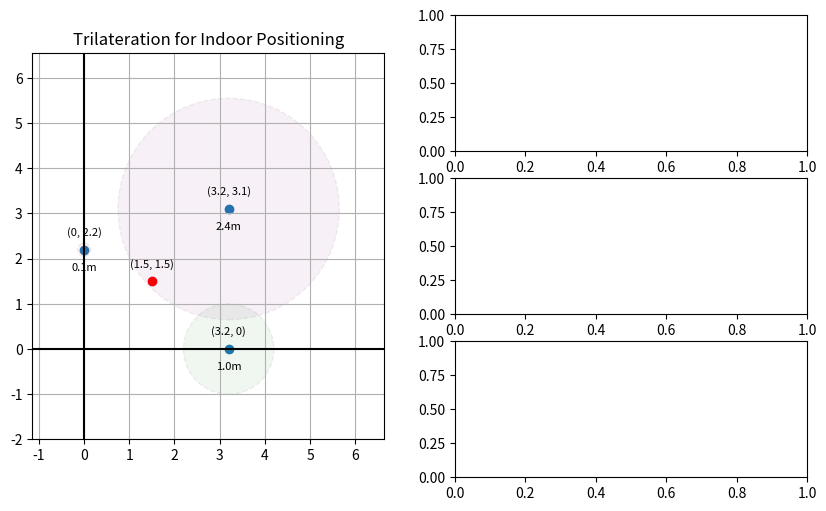

Generate this figure with matplotlib:
import matplotlib.gridspec as gridspec
import matplotlib.pyplot as plt
import numpy as np
from matplotlib.animation import FuncAnimation

# Trilateration Graph
TRILATERATION_ZOOMED_IN = False
TRILATERATION_LEGEND = False

# RSSI Graph
RSSI_GRAPH_SHOW = True
RSSI_FIXED_Y_AXIS = False

if RSSI_GRAPH_SHOW:
    fig = plt.figure(figsize=(10, 6))

    gs = gridspec.GridSpec(3, 2)

    trilateration_graph = plt.subplot(gs[:, 0])
    rssi_graph1 = plt.subplot(gs[0, 1])
    rssi_graph2 = plt.subplot(gs[1, 1])
    rssi_graph3 = plt.subplot(gs[2, 1])
else:
    fig, trilateration_graph = plt.subplots(figsize=(6, 6))


# Square aspect ratio
trilateration_graph.set_aspect("equal", adjustable="box")


# Close event
def set_on_close(func):
    fig.canvas.mpl_connect("close_event", func)


def __plot_trilateration(
    base_stations: list,
    target: tuple,
    rssi_data_1: list = None,
    rssi_data_2: list = None,
    rssi_data_3: list = None,
):
    """
    Plot the trilateration graph for indoor positioning.

    Parameters:
    - base_stations (list): A list of dictionaries representing the base stations. Each dictionary should have the following keys:
        - 'coords' (tuple): The coordinates of the base station in the form (x, y).
        - 'distance' (float): The distance from the base station to the target.
    - target (tuple): The estimated position of the target in the form (x, y).
    - rssi_data_1 (list, optional): A list of dictionaries representing the RSSI data for the first beacon. Each dictionary should have the following
    - rssi_data_2 (list, optional): A list of dictionaries representing the RSSI data for the second beacon. Each dictionary should have the following
    - rssi_data_3 (list, optional): A list of dictionaries representing the RSSI data for the third beacon. Each dictionary should have the following
        - 'time' (str): The timestamp of the reading.
        - 'address' (str): The address of the beacon.
        - 'rssi' (int): The raw RSSI value.
        - 'filtered_rssi' (list): A list of filtered RSSI values.

    Returns:
    None
    """
    # -------------------- Trilateration Graph -------------------- #
    # Coordinates of the base stations
    base_points = np.array([list(base["coords"]) for base in base_stations])

    # Plot the base points
    trilateration_graph.scatter(
        base_points[:, 0], base_points[:, 1], label="Base Stations"
    )
    trilateration_graph.scatter(
        target[0], target[1], label="Position Estimate", color="red"
    )

    # Annotate the estimated position
    trilateration_graph.annotate(
        f"({target[0]:.1f}, {target[1]:.1f})",
        (target[0], target[1]),
        textcoords="offset points",
        xytext=(0, 10),
        ha="center",
        fontsize=8,
    )

    # Colours for the circles for the rssi distance circls
    colours = [
        "red",
        "green",
        "purple",
        "orange",
        "brown",
        "pink",
        "gray",
        "olive",
        "cyan",
    ]

    # Plot the circles (rssi distances)
    for i, base in enumerate(base_stations):
        circle = plt.Circle(
            base["coords"], base["distance"], fill=True, alpha=0.06, color=colours[i]
        )
        circle.set_edgecolor("black")
        circle.set_linewidth(1)
        circle.set_linestyle("--")
        circle.set_label(f"RSSI Distance {base['distance']:.1f}m")
        trilateration_graph.add_artist(circle)
        # trilateration_graph.add_patch(circle)

        # Annotate the base station coordinates
        trilateration_graph.annotate(
            f"({base['coords'][0]}, {base['coords'][1]})",
            (base["coords"][0], base["coords"][1]),
            textcoords="offset points",
            xytext=(0, 10),
            ha="center",
            fontsize=8,
        )

        # Annotate the distance (radius of the circle)
        trilateration_graph.annotate(
            f"{base['distance']:.1f}m",
            (base["coords"][0], base["coords"][1]),
            textcoords="offset points",
            xytext=(0, -15),
            ha="center",
            fontsize=8,
        )

    # Calculate the min and max x and y for the circles
    min_x = min(base["coords"][0] - base["distance"] for base in base_stations) - 1
    max_x = max(base["coords"][0] + base["distance"] for base in base_stations) + 1
    min_y = min(base["coords"][1] - base["distance"] for base in base_stations) - 1
    max_y = max(base["coords"][1] + base["distance"] for base in base_stations) + 1

    # Draw x and y axis
    trilateration_graph.axhline(0, color="black", linewidth=1.5)
    trilateration_graph.axvline(0, color="black", linewidth=1.5)

    if not TRILATERATION_ZOOMED_IN:
        trilateration_graph.axis(xmin=min_x, xmax=max_x, ymin=min_y, ymax=max_y)
    if TRILATERATION_LEGEND:
        trilateration_graph.legend(loc="upper left")

    trilateration_graph.grid(True)
    trilateration_graph.set_title("Trilateration for Indoor Positioning")

    # ------------------------- RSSI Graph ------------------------ #
    if not RSSI_GRAPH_SHOW:
        return

    if not rssi_data_1 or not rssi_data_2 or not rssi_data_3:
        return

    # Group the rssi data by address
    beacons = {
        "beacon_1": rssi_data_1,
        "beacon_2": rssi_data_2,
        "beacon_3": rssi_data_3,
    }

    for i, (address, data) in enumerate(beacons.items()):
        graph = {0: rssi_graph1, 1: rssi_graph2, 2: rssi_graph3}[i]

        # Get arrays for rssi and filtered rssi
        y1 = np.array([reading["rssi"] for reading in data])
        y2 = np.array([reading["filtered_rssi"] for reading in data])

        # Plot the data
        graph.plot(y1, label=f"RSSI", color=colours[0], linestyle="-")
        graph.plot(y2, label=f"Filtered RSSI", color=colours[1], linestyle="--")

    if RSSI_FIXED_Y_AXIS:
        rssi_graph1.set_ylim(-80, -20)

    # Set the labels and title
    rssi_graph1.set_title("RSSI from Beacons")
    rssi_graph3.set_xlabel("Time")
    rssi_graph2.set_ylabel("RSSI (dBm)")
    rssi_graph1.grid(True)
    rssi_graph2.grid(True)
    rssi_graph3.grid(True)
    rssi_graph1.legend(loc="upper left")


def animate(
    base_stations: list,
    target: tuple,
    get_updated_data: callable = None,
    interval: int = 1000,
):
    """
    Animates the trilateration graph for indoor positioning.

    Parameters:
    - base_stations (list): A list of dictionaries representing the base stations. Each dictionary should have the following keys: 'coords' (tuple), 'distance' (float).
    - target (tuple): The target coordinates.
    - get_updated_data (callable, optional): A function that returns updated base stations and target coordinates.
    - interval (int, optional): The interval in milliseconds between each update.

    Returns:
    - FuncAnimation: The animation object. (call plt.show() to display the animation)
    """
    # Initial plot
    __plot_trilateration(base_stations, target)

    # Update function for the animation called every `interval`` milliseconds
    def update(i):
        # Clear current plt
        trilateration_graph.clear()
        if RSSI_GRAPH_SHOW:
            rssi_graph1.clear()
            rssi_graph2.clear()
            rssi_graph3.clear()

        # Update the data if any
        if get_updated_data is not None:
            # Get the data from the function supplied
            (
                new_base_stations,
                new_target,
                new_rssi_data_1,
                new_rssi_data_2,
                new_rssi_data_3,
            ) = get_updated_data()

            # Plot the updated data
            __plot_trilateration(
                new_base_stations,
                new_target,
                new_rssi_data_1,
                new_rssi_data_2,
                new_rssi_data_3,
            )

    # Animate the plot with the update function
    animation = FuncAnimation(fig, update, interval=interval, cache_frame_data=False)
    plt.show()


if __name__ == "__main__":
    base_stations = [
        {"coords": (0, 2.2), "distance": 0.14677992676220694},
        {"coords": (3.2, 0), "distance": 1.0},
        {"coords": (3.2, 3.1), "distance": 2.4484367468222272},
    ]

    initial_target = (1.5, 1.5)

    from collections import deque

    rssi_data_1 = deque(maxlen=10)
    rssi_data_2 = deque(maxlen=10)
    rssi_data_3 = deque(maxlen=10)

    # Test data
    rssi_data_1.append(
        {
            "time": "2021-08-01 12:00:00",
            "address": "address_1",
            "rssi": -50,
            "filtered_rssi": [-50],
        }
    )
    rssi_data_2.append(
        {
            "time": "2021-08-01 12:00:00",
            "address": "address_2",
            "rssi": -60,
            "filtered_rssi": [-60],
        }
    )
    rssi_data_3.append(
        {
            "time": "2021-08-01 12:00:00",
            "address": "address_3",
            "rssi": -70,
            "filtered_rssi": [-70],
        }
    )

    def get_updated_data():
        rssi_data_1.append(
            {
                "time": "2021-08-01 12:00:00",
                "address": "address_1",
                "rssi": np.random.randint(-70, -30),
                "filtered_rssi": [np.random.randint(-70, -30)],
            }
        )
        return (
            base_stations,
            (np.random.randint(0, 3.2), np.random.randint(0, 3.2)),
            list(rssi_data_1),
            list(rssi_data_2),
            list(rssi_data_3),
        )

    # Animation
    animate(base_stations, initial_target, get_updated_data)

    # No animation:
    # __plot_trilateration(base_stations, initial_target)
    # plt.show()
